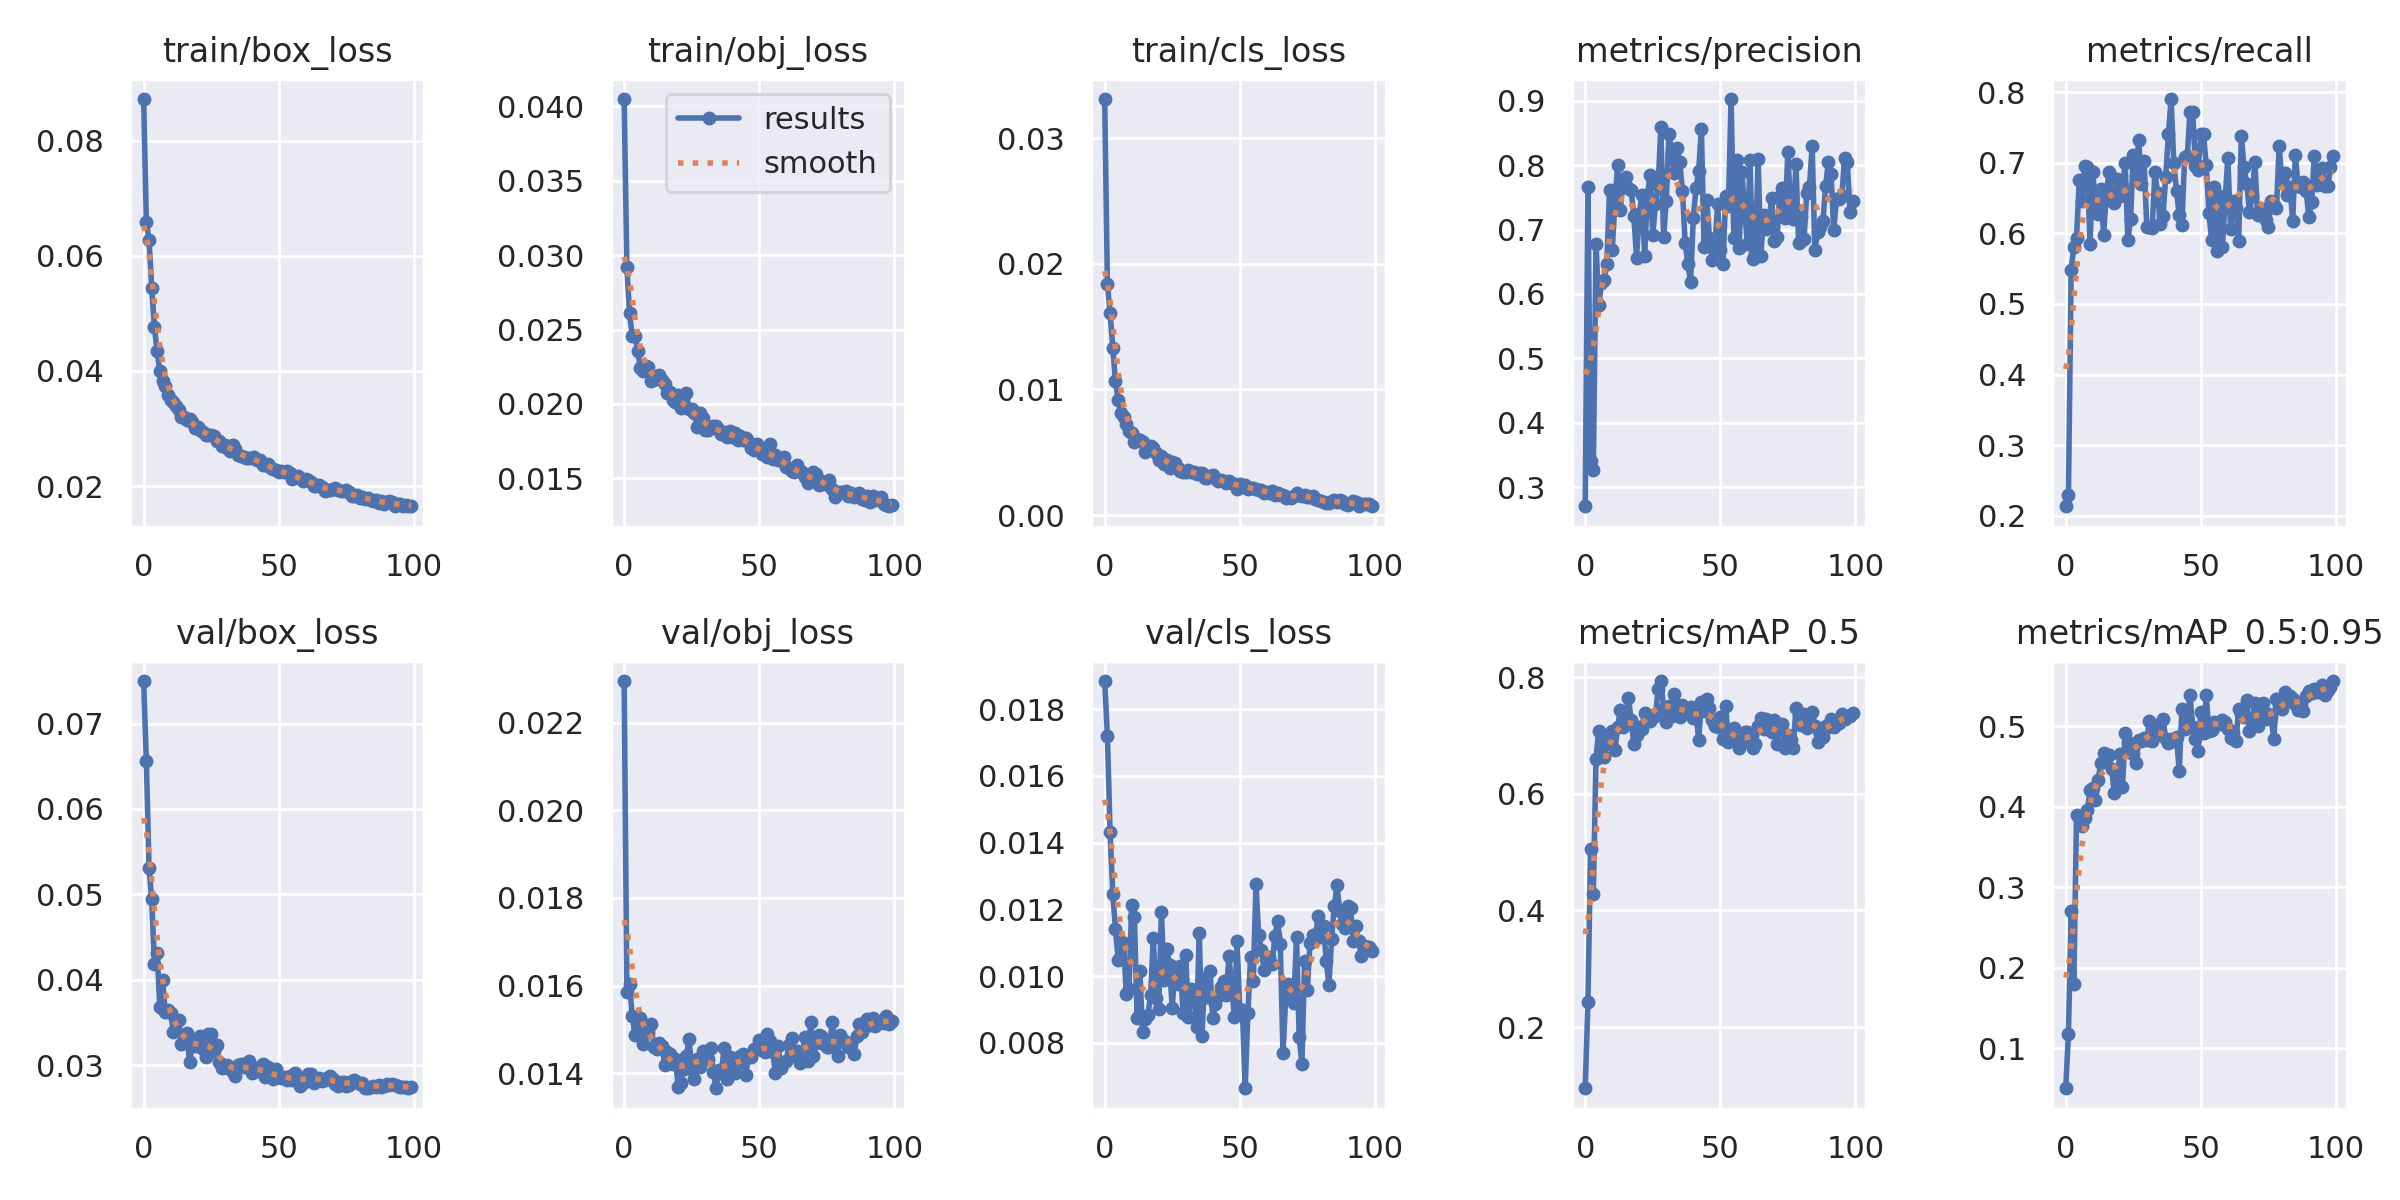

The data file committed next to this chart (first rows):
epoch, train/box_loss, train/obj_loss, train/cls_loss, metrics/precision, metrics/recall, metrics/mAP_0.5, metrics/mAP_0.5:0.95, val/box_loss, val/obj_loss, val/cls_loss, x/lr0, x/lr1, x/lr2
0, 0.08728, 0.04049, 0.03311, 0.2702, 0.2133, 0.095, 0.05049, 0.07499, 0.02296, 0.01884, 0.0704, 0.003289, 0.003289
1, 0.06594, 0.0292, 0.01838, 0.7663, 0.2293, 0.242, 0.1182, 0.06568, 0.01586, 0.0172, 0.04033, 0.006557, 0.006557
2, 0.0628, 0.02608, 0.01608, 0.3412, 0.5478, 0.5052, 0.2711, 0.05305, 0.01603, 0.01431, 0.0102, 0.009758, 0.009758
3, 0.05447, 0.02455, 0.01333, 0.3265, 0.5813, 0.428, 0.1795, 0.04939, 0.0153, 0.01246, 0.009703, 0.009703, 0.009703
4, 0.04757, 0.02459, 0.01064, 0.6779, 0.5937, 0.6595, 0.3903, 0.04188, 0.01487, 0.0114, 0.009703, 0.009703, 0.009703
5, 0.04339, 0.02357, 0.009133, 0.5828, 0.6755, 0.7082, 0.3862, 0.04311, 0.01524, 0.01047, 0.009604, 0.009604, 0.009604
6, 0.04002, 0.02238, 0.008159, 0.6166, 0.6454, 0.6672, 0.3765, 0.03677, 0.01525, 0.01103, 0.009505, 0.009505, 0.009505
7, 0.03831, 0.02221, 0.007773, 0.6221, 0.695, 0.6625, 0.3865, 0.03997, 0.01467, 0.01099, 0.009406, 0.009406, 0.009406
8, 0.03734, 0.02258, 0.007282, 0.6459, 0.6943, 0.693, 0.3958, 0.03623, 0.01501, 0.009458, 0.009307, 0.009307, 0.009307
9, 0.03577, 0.02248, 0.006714, 0.7619, 0.5852, 0.6856, 0.4209, 0.0364, 0.01495, 0.009606, 0.009208, 0.009208, 0.009208
10, 0.03501, 0.02153, 0.006522, 0.6682, 0.6875, 0.7072, 0.4235, 0.03607, 0.01512, 0.01214, 0.009109, 0.009109, 0.009109
11, 0.03456, 0.02173, 0.005855, 0.7422, 0.64, 0.6751, 0.4088, 0.0339, 0.01459, 0.01177, 0.00901, 0.00901, 0.00901
12, 0.03394, 0.02167, 0.006085, 0.8002, 0.6279, 0.7138, 0.4339, 0.03501, 0.01456, 0.00875, 0.008911, 0.008911, 0.008911
13, 0.03316, 0.02196, 0.005965, 0.731, 0.6635, 0.744, 0.455, 0.03526, 0.01468, 0.01015, 0.008812, 0.008812, 0.008812
14, 0.03206, 0.02162, 0.005797, 0.7761, 0.5984, 0.7139, 0.467, 0.03249, 0.01463, 0.008337, 0.008713, 0.008713, 0.008713
15, 0.032, 0.02136, 0.005049, 0.7821, 0.654, 0.7327, 0.4627, 0.03294, 0.01419, 0.008724, 0.008614, 0.008614, 0.008614
16, 0.03152, 0.02075, 0.005412, 0.7645, 0.6864, 0.7639, 0.4648, 0.03375, 0.01448, 0.008839, 0.008515, 0.008515, 0.008515
17, 0.03167, 0.02082, 0.005487, 0.761, 0.6498, 0.727, 0.4466, 0.03035, 0.01443, 0.009425, 0.008416, 0.008416, 0.008416
18, 0.03104, 0.02026, 0.005322, 0.7206, 0.6438, 0.6856, 0.4178, 0.03239, 0.01421, 0.01115, 0.008317, 0.008317, 0.008317
19, 0.03005, 0.02016, 0.00491, 0.6564, 0.6765, 0.7006, 0.4297, 0.03229, 0.01432, 0.009343, 0.008218, 0.008218, 0.008218
20, 0.03018, 0.02057, 0.004376, 0.7244, 0.6527, 0.7146, 0.466, 0.03297, 0.01367, 0.009025, 0.008119, 0.008119, 0.008119
21, 0.02978, 0.01972, 0.004731, 0.7532, 0.6666, 0.7108, 0.4251, 0.03338, 0.01378, 0.01192, 0.00802, 0.00802, 0.00802
22, 0.0294, 0.01981, 0.004094, 0.6588, 0.6993, 0.7383, 0.492, 0.03184, 0.01408, 0.009877, 0.007921, 0.007921, 0.007921
23, 0.02887, 0.02073, 0.004383, 0.7544, 0.5907, 0.726, 0.4813, 0.03094, 0.01439, 0.0108, 0.007822, 0.007822, 0.007822
24, 0.02885, 0.01963, 0.003777, 0.7842, 0.6206, 0.7242, 0.4744, 0.03359, 0.01479, 0.01033, 0.007723, 0.007723, 0.007723
25, 0.02881, 0.01965, 0.004247, 0.6917, 0.7118, 0.7356, 0.4654, 0.03358, 0.01408, 0.009045, 0.007624, 0.007624, 0.007624
26, 0.02864, 0.01939, 0.004147, 0.7398, 0.6816, 0.7333, 0.4542, 0.03164, 0.01387, 0.01024, 0.007525, 0.007525, 0.007525
27, 0.0278, 0.01848, 0.003737, 0.7691, 0.7328, 0.7788, 0.4829, 0.03238, 0.01433, 0.009772, 0.007426, 0.007426, 0.007426
28, 0.02781, 0.01941, 0.003547, 0.8592, 0.6695, 0.7931, 0.4824, 0.03033, 0.01414, 0.0103, 0.007327, 0.007327, 0.007327
29, 0.02693, 0.01903, 0.003443, 0.6881, 0.7019, 0.7477, 0.4855, 0.02968, 0.01449, 0.008892, 0.007228, 0.007228, 0.007228
30, 0.02705, 0.01826, 0.003423, 0.7446, 0.6097, 0.7223, 0.483, 0.02981, 0.01442, 0.01062, 0.007129, 0.007129, 0.007129
31, 0.02658, 0.01825, 0.003579, 0.8488, 0.6097, 0.7495, 0.5071, 0.03003, 0.01432, 0.008768, 0.00703, 0.00703, 0.00703
32, 0.02608, 0.01835, 0.003438, 0.8201, 0.6075, 0.7324, 0.482, 0.02949, 0.01458, 0.009601, 0.006931, 0.006931, 0.006931
33, 0.02716, 0.01854, 0.003435, 0.7883, 0.6872, 0.7706, 0.4887, 0.02915, 0.01402, 0.00944, 0.006832, 0.006832, 0.006832
34, 0.02647, 0.01853, 0.003277, 0.8266, 0.6566, 0.7525, 0.502, 0.02866, 0.01365, 0.008483, 0.006733, 0.006733, 0.006733
35, 0.02531, 0.01822, 0.003382, 0.8046, 0.6133, 0.7316, 0.4929, 0.02995, 0.01406, 0.0113, 0.006634, 0.006634, 0.006634
36, 0.02518, 0.01795, 0.003347, 0.7602, 0.6247, 0.7527, 0.509, 0.03008, 0.01399, 0.008188, 0.006535, 0.006535, 0.006535
37, 0.02507, 0.01813, 0.002925, 0.6791, 0.6798, 0.7387, 0.4848, 0.02975, 0.01457, 0.009936, 0.006436, 0.006436, 0.006436
38, 0.0249, 0.01777, 0.002959, 0.6463, 0.7403, 0.7392, 0.4791, 0.03007, 0.01385, 0.009384, 0.006337, 0.006337, 0.006337
39, 0.02485, 0.01819, 0.003099, 0.6185, 0.7904, 0.7479, 0.4839, 0.03048, 0.01438, 0.01015, 0.006238, 0.006238, 0.006238
40, 0.02493, 0.01777, 0.003202, 0.7178, 0.6998, 0.73, 0.4819, 0.02902, 0.01434, 0.00874, 0.006139, 0.006139, 0.006139
41, 0.02501, 0.01807, 0.002938, 0.7641, 0.6606, 0.7398, 0.4863, 0.02916, 0.014, 0.009163, 0.00604, 0.00604, 0.00604
42, 0.02445, 0.01759, 0.00276, 0.7911, 0.6256, 0.6928, 0.445, 0.02971, 0.01424, 0.009408, 0.005941, 0.005941, 0.005941
43, 0.02447, 0.01785, 0.002797, 0.8568, 0.612, 0.7568, 0.5212, 0.0296, 0.01438, 0.00968, 0.005842, 0.005842, 0.005842
44, 0.0237, 0.01755, 0.002686, 0.6728, 0.7078, 0.7421, 0.4966, 0.03012, 0.01444, 0.009845, 0.005743, 0.005743, 0.005743
45, 0.02359, 0.01773, 0.002537, 0.7461, 0.7102, 0.7625, 0.5108, 0.02865, 0.01396, 0.009421, 0.005644, 0.005644, 0.005644
46, 0.0238, 0.01751, 0.002686, 0.6872, 0.7722, 0.7476, 0.5391, 0.02978, 0.01437, 0.01059, 0.005545, 0.005545, 0.005545
47, 0.02312, 0.01703, 0.002572, 0.6529, 0.7719, 0.7261, 0.4987, 0.02855, 0.01436, 0.009695, 0.005446, 0.005446, 0.005446
48, 0.02296, 0.01688, 0.002516, 0.6736, 0.695, 0.7161, 0.4848, 0.02838, 0.01456, 0.008781, 0.005347, 0.005347, 0.005347
49, 0.02282, 0.01732, 0.002106, 0.7396, 0.6901, 0.7138, 0.4695, 0.02953, 0.01455, 0.01105, 0.005248, 0.005248, 0.005248
50, 0.02245, 0.01696, 0.002473, 0.6686, 0.7406, 0.7306, 0.5184, 0.02861, 0.01475, 0.009001, 0.005149, 0.005149, 0.005149
51, 0.02259, 0.01662, 0.002265, 0.647, 0.7405, 0.6938, 0.4922, 0.02846, 0.01452, 0.008925, 0.00505, 0.00505, 0.00505
52, 0.02239, 0.01669, 0.002389, 0.7519, 0.6968, 0.7511, 0.5388, 0.02865, 0.01449, 0.006636, 0.004951, 0.004951, 0.004951
53, 0.02263, 0.01645, 0.002058, 0.7367, 0.6291, 0.6888, 0.4948, 0.0283, 0.0149, 0.008884, 0.004852, 0.004852, 0.004852
54, 0.02229, 0.01733, 0.00214, 0.9029, 0.5904, 0.6916, 0.4955, 0.02867, 0.01473, 0.01056, 0.004753, 0.004753, 0.004753
55, 0.02129, 0.01629, 0.002189, 0.6866, 0.6653, 0.7124, 0.505, 0.02829, 0.01447, 0.009863, 0.004654, 0.004654, 0.004654
56, 0.0215, 0.01654, 0.002115, 0.8088, 0.5756, 0.6905, 0.5036, 0.02909, 0.01401, 0.01276, 0.004555, 0.004555, 0.004555
57, 0.02177, 0.01624, 0.002028, 0.672, 0.6536, 0.678, 0.5029, 0.02824, 0.01463, 0.01122, 0.004456, 0.004456, 0.004456
58, 0.02147, 0.01625, 0.001982, 0.7893, 0.5812, 0.6883, 0.5083, 0.0275, 0.01412, 0.01078, 0.004357, 0.004357, 0.004357
59, 0.02081, 0.0164, 0.001805, 0.7315, 0.6477, 0.7062, 0.5051, 0.0279, 0.01425, 0.01019, 0.004258, 0.004258, 0.004258
... 40 more rows
